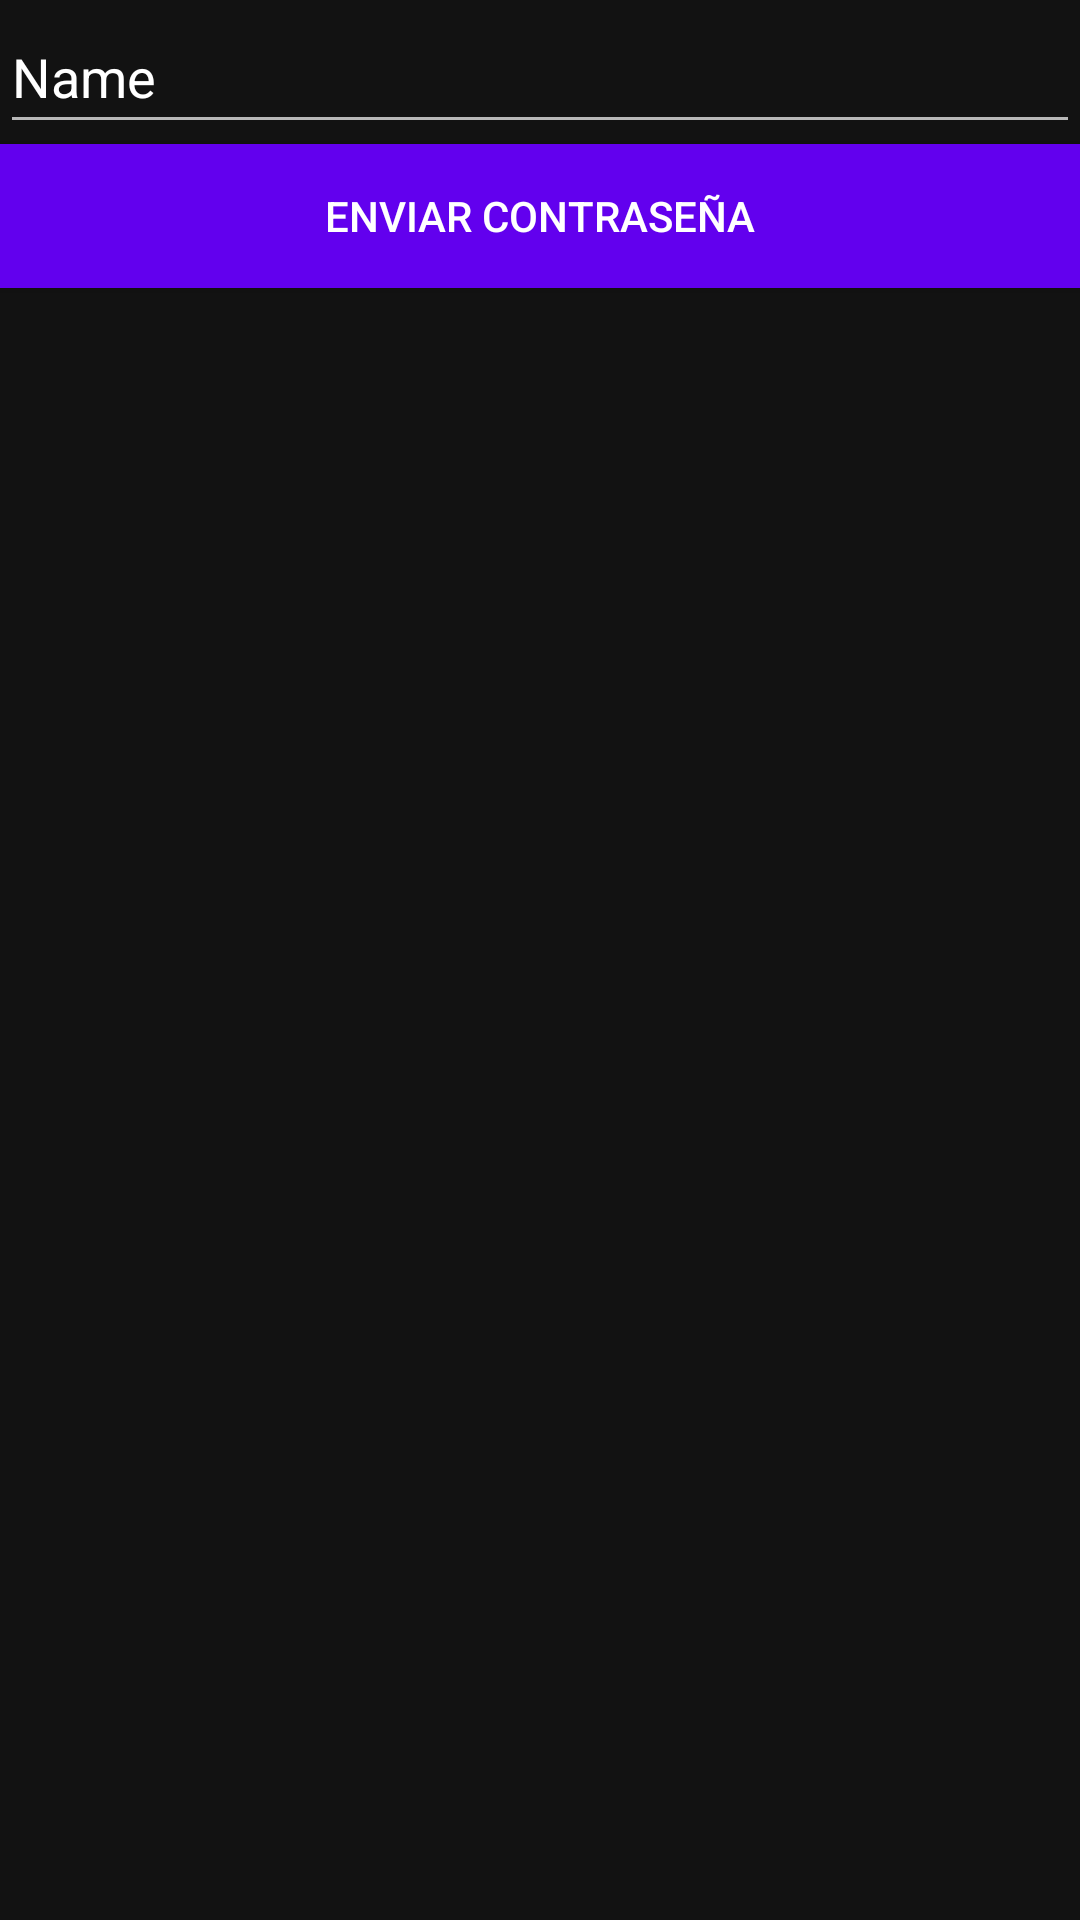

Produce the Android XML layout that renders to this screen, including the resource entries it uses.
<!-- AndroidManifest.xml: application theme Theme.DetectPosesMLAndroid -->
<!-- res/layout/activity_forgot_pass.xml -->
<?xml version="1.0" encoding="utf-8"?>
<LinearLayout xmlns:android="http://schemas.android.com/apk/res/android"
    xmlns:app="http://schemas.android.com/apk/res-auto"
    xmlns:tools="http://schemas.android.com/tools"
    android:layout_width="match_parent"
    android:layout_height="match_parent"
    android:orientation="vertical"
    tools:context=".ui.main.ForgotPassActivity">

    <ProgressBar
        android:id="@+id/progressBar"
        style="?android:attr/progressBarStyleHorizontal"
        android:layout_width="match_parent"
        android:layout_height="wrap_content"
        android:visibility="gone"
        android:indeterminate="true"/>

    <EditText
        android:id="@+id/txtEmail"
        android:layout_width="match_parent"
        android:layout_height="wrap_content"
        android:ems="10"
        android:inputType="textPersonName"
        android:minHeight="48dp"
        android:text="Name" />

    <Button
        android:onClick="send"
        android:layout_width="match_parent"
        android:layout_height="wrap_content"
        android:text="Enviar contraseña"
        android:background="@color/design_default_color_primary"
        android:textColor="@android:color/white"/>
</LinearLayout>
<!-- resources referenced by this layout -->
<resources>
  <style name="Theme.DetectPosesMLAndroid" parent="Theme.MaterialComponents.NoActionBar">
          
          <item name="colorPrimary">@color/purple_500</item>
          <item name="colorPrimaryVariant">@color/purple_700</item>
          <item name="colorOnPrimary">@color/white</item>
          <item name="android:textColorPrimary">@android:color/white</item>
          
          <item name="colorSecondary">@color/teal_200</item>
          <item name="colorSecondaryVariant">@color/teal_700</item>
          <item name="colorOnSecondary">@color/black</item>
          
          <item name="android:statusBarColor" tools:targetApi="l">?attr/colorPrimaryVariant</item>
          
      </style>
  <color name="purple_500">#FF6200EE</color>
  <color name="purple_700">#FF3700B3</color>
  <color name="white">#FFFFFFFF</color>
  <color name="teal_200">#FF03DAC5</color>
  <color name="teal_700">#FF018786</color>
  <color name="black">#FF000000</color>
</resources>
